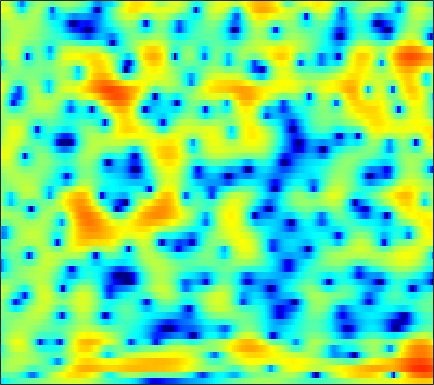

Data behind this chart, as committed beside it:
-6.5217, -5.8252, -5.0249, -4.3445, -3.9059, -3.4117, -2.9948, -2.7241, -2.4101, -2.1345, -1.8899, -1.7202, -1.5033, -1.2819, -1.1078, -0.85989, -0.58687, -0.36814, -0.052107, 0.2909, 0.64253, 0.91627, 1.2811, 1.6416
-2.424, -2.105, -1.77, -1.558, -1.488, -1.525, -1.741, -2.033, -2.622, -3.474, -4.638, -5.756, -7.612, -9.821, -11.32, -11.68, -9.756, -7.848, -5.5, -3.534, -1.909, -0.8637, 0.3466, 1.391
-0.449, 0.15, 0.7933, 1.254, 1.482, 1.633, 1.608, 1.475, 1.142, 0.6532, 0.01924, -0.5317, -1.314, -2.046, -2.474, -2.779, -2.747, -2.556, -2.19, -1.822, -1.536, -1.402, -1.32, -1.288
-0.682, -0.07574, 0.6385, 1.233, 1.597, 1.971, 2.223, 2.335, 2.391, 2.352, 2.226, 2.076, 1.821, 1.52, 1.276, 0.9291, 0.5566, 0.2499, -0.2219, -0.7957, -1.527, -2.219, -3.401, -4.964
-2.48, -1.755, -0.8399, -0.01881, 0.5192, 1.116, 1.567, 1.808, 2.011, 2.079, 2.018, 1.896, 1.639, 1.307, 1.015, 0.5833, 0.1141, -0.2515, -0.7429, -1.218, -1.669, -1.978, -2.328, -2.577
-4.625, -2.818, -0.8817, 0.6205, 1.517, 2.444, 3.098, 3.411, 3.61, 3.567, 3.287, 2.926, 2.244, 1.351, 0.5506, -0.6498, -1.921, -2.821, -3.79, -4.376, -4.617, -4.64, -4.606, -4.604
-1.799, -0.5448, 0.9545, 2.207, 2.98, 3.776, 4.321, 4.557, 4.636, 4.435, 3.94, 3.358, 2.26, 0.7312, -0.7849, -3.447, -7.24, -11.35, -17.94, -13.82, -9.61, -7.886, -6.759, -6.701
-1.454, -0.6809, 0.2662, 1.094, 1.627, 2.204, 2.613, 2.803, 2.902, 2.822, 2.555, 2.237, 1.657, 0.9172, 0.2797, -0.6256, -1.525, -2.123, -2.712, -3.037, -3.158, -3.189, -3.214, -3.264
-2.191, -1.518, -0.7267, -0.04326, 0.3951, 0.8797, 1.255, 1.465, 1.653, 1.738, 1.721, 1.647, 1.471, 1.224, 1.004, 0.6726, 0.3175, 0.05293, -0.286, -0.6148, -0.926, -1.147, -1.416, -1.64
-1.81, -1.292, -0.7069, -0.2224, 0.08552, 0.4421, 0.7409, 0.9364, 1.163, 1.351, 1.499, 1.585, 1.659, 1.683, 1.66, 1.569, 1.42, 1.261, 0.9679, 0.585, 0.1213, -0.279, -0.8845, -1.573
-0.5878, -0.4281, -0.3195, -0.3011, -0.3292, -0.3654, -0.3358, -0.2407, -0.006733, 0.3406, 0.7694, 1.113, 1.557, 1.951, 2.193, 2.423, 2.536, 2.52, 2.365, 2.045, 1.535, 1, 0.04057, -1.258
0.07472, -0.3173, -1.12, -2.248, -3.287, -4.782, -6.015, -6.345, -5.727, -4.353, -2.809, -1.718, -0.4237, 0.6739, 1.374, 2.147, 2.725, 3.021, 3.242, 3.258, 3.029, 2.7, 2.055, 1.189
0.4399, -0.2876, -1.7, -3.716, -5.753, -9.476, -14.66, -17.04, -13.61, -10.05, -7.558, -6.056, -4.227, -2.492, -1.269, 0.1915, 1.392, 2.111, 2.818, 3.216, 3.336, 3.273, 3.007, 2.563
2.389, 1.873, 0.9507, -0.2402, -1.293, -2.833, -4.435, -5.664, -7.43, -9.748, -13.33, -16.01, -12.4, -7.064, -4.121, -1.241, 0.7912, 1.916, 2.953, 3.53, 3.741, 3.675, 3.291, 2.576
2.689, 2.471, 2.06, 1.488, 0.97, 0.1769, -0.7492, -1.525, -2.679, -3.915, -4.926, -5.168, -4.468, -2.874, -1.5, 0.1692, 1.499, 2.259, 2.929, 3.252, 3.231, 2.953, 2.237, 1.099
0.07151, 0.106, 0.1247, 0.1182, 0.09118, 0.007212, -0.1163, -0.2268, -0.3624, -0.4418, -0.4101, -0.2994, -0.00364, 0.4352, 0.8153, 1.326, 1.78, 2.044, 2.248, 2.262, 2.023, 1.673, 0.9867, 0.03913
-3.969, -3.527, -2.84, -2.12, -1.623, -1.048, -0.5697, -0.2691, 0.06681, 0.3579, 0.6202, 0.8149, 1.091, 1.376, 1.585, 1.847, 2.076, 2.196, 2.279, 2.218, 1.994, 1.732, 1.211, 0.4937
-11.57, -9.227, -6.566, -4.529, -3.344, -2.116, -1.211, -0.7032, -0.211, 0.1233, 0.3634, 0.5191, 0.7372, 0.9864, 1.21, 1.553, 1.899, 2.132, 2.385, 2.507, 2.519, 2.427, 2.134, 1.653
-11.33, -9.06, -6.376, -4.318, -3.145, -1.992, -1.256, -0.9594, -0.8465, -1.029, -1.419, -1.762, -2.114, -2.078, -1.705, -0.8488, 0.1606, 0.8946, 1.724, 2.357, 2.767, 2.91, 2.939, 2.785
-4.627, -3.815, -2.765, -1.856, -1.285, -0.7465, -0.5309, -0.6159, -1.12, -2.192, -4.079, -6.347, -11.51, -18.53, -12.16, -6.087, -2.619, -0.85, 0.7789, 1.865, 2.488, 2.729, 2.861, 2.812
-2.049, -1.62, -1.064, -0.5311, -0.1656, 0.2046, 0.4012, 0.3993, 0.142, -0.4339, -1.331, -2.134, -3.123, -3.446, -2.979, -1.739, -0.3729, 0.5181, 1.386, 1.862, 1.949, 1.825, 1.367, 0.6797
-3.037, -2.939, -2.542, -1.844, -1.245, -0.4377, 0.279, 0.7187, 1.143, 1.4, 1.535, 1.59, 1.642, 1.759, 1.885, 2.092, 2.303, 2.382, 2.332, 2.006, 1.387, 0.6668, -0.8205, -3.043
-9.859, -11.31, -10.28, -7.282, -5.191, -2.951, -1.259, -0.2844, 0.7186, 1.455, 1.984, 2.27, 2.554, 2.745, 2.833, 2.881, 2.824, 2.691, 2.383, 1.891, 1.17, 0.4154, -0.7615, -2.247
-9.132, -10.47, -9.7, -6.961, -5.025, -2.904, -1.306, -0.3847, 0.556, 1.237, 1.714, 1.972, 2.223, 2.371, 2.442, 2.478, 2.425, 2.344, 2.131, 1.793, 1.263, 0.7866, 0.01747, -0.8658
-1.101, -1.29, -1.239, -0.9023, -0.5359, 0.02387, 0.5212, 0.8309, 1.131, 1.286, 1.305, 1.266, 1.187, 1.131, 1.149, 1.262, 1.445, 1.597, 1.726, 1.715, 1.531, 1.275, 0.6241, -0.2761
1.873, 1.689, 1.5, 1.344, 1.285, 1.211, 1.121, 1.004, 0.7083, 0.19, -0.5993, -1.378, -2.595, -3.595, -3.842, -3.227, -1.938, -0.9643, 0.1348, 0.8935, 1.367, 1.468, 1.343, 0.9052
1.28, 0.8633, 0.2117, -0.3779, -0.7233, -0.9853, -1.032, -1.053, -1.233, -1.785, -2.936, -4.402, -7.618, -14.09, -22.02, -11.65, -6.215, -3.847, -1.78, -0.4604, 0.3394, 0.7049, 1.097, 1.296
-0.1988, -1.275, -3.306, -6.073, -8.131, -8.264, -5.838, -4.084, -2.436, -1.568, -1.359, -1.52, -2.037, -2.546, -2.686, -2.414, -1.819, -1.384, -0.9395, -0.7512, -0.8282, -0.8501, -0.8054, -0.3759
-0.07888, -0.9761, -2.731, -5.22, -6.957, -6.922, -4.379, -2.481, -0.5366, 0.7612, 1.54, 1.877, 2.062, 2.063, 1.959, 1.704, 1.272, 0.78, -0.2037, -1.754, -4.053, -6.42, -10.14, -9.236
-0.207, -0.1339, -0.2231, -0.2994, -0.2905, -0.05605, 0.4238, 0.8877, 1.516, 2.06, 2.463, 2.65, 2.749, 2.662, 2.475, 2.049, 1.387, 0.7172, -0.503, -2.126, -4.21, -6.02, -8.003, -7.97
-0.7272, -0.1834, 0.3662, 0.7876, 1.047, 1.355, 1.627, 1.818, 2.04, 2.214, 2.325, 2.352, 2.314, 2.166, 1.983, 1.628, 1.138, 0.6744, -0.0476, -0.8813, -1.811, -2.425, -3.213, -3.764
-0.442, 0.2046, 0.8778, 1.33, 1.569, 1.767, 1.864, 1.881, 1.857, 1.797, 1.714, 1.651, 1.556, 1.456, 1.359, 1.192, 0.9573, 0.7309, 0.3544, -0.1142, -0.6336, -1.098, -1.733, -2.479
1.029, 1.463, 1.884, 2.087, 2.119, 1.991, 1.712, 1.417, 0.9592, 0.4927, 0.1109, -0.0676, -0.1427, -0.04342, 0.08901, 0.2869, 0.4347, 0.4904, 0.4418, 0.2764, 0.01367, -0.3103, -0.7758, -1.404
3.022, 3.229, 3.322, 3.207, 2.947, 2.364, 1.474, 0.5927, -0.8777, -2.593, -4.175, -4.827, -4.518, -3.348, -2.352, -1.2, -0.347, 0.09677, 0.448, 0.565, 0.4531, 0.2722, -0.1297, -0.6305
4.303, 4.447, 4.442, 4.202, 3.831, 3.038, 1.811, 0.5272, -1.848, -5.439, -11.71, -19.66, -11.95, -6.461, -4.088, -2.059, -0.7903, -0.1988, 0.2749, 0.4085, 0.2495, 0.01862, -0.53, -1.201
3.729, 4.028, 4.275, 4.268, 4.102, 3.62, 2.836, 2.051, 0.7687, -0.6529, -1.925, -2.55, -2.724, -2.369, -1.937, -1.396, -0.9842, -0.8051, -0.7505, -0.9159, -1.276, -1.778, -2.617, -3.85
1.958, 2.673, 3.424, 3.896, 4.062, 4.048, 3.783, 3.442, 2.824, 2.079, 1.284, 0.6937, -0.0701, -0.7511, -1.234, -1.782, -2.233, -2.451, -2.7, -2.917, -3.284, -3.767, -4.764, -6.309
0.1721, 1.49, 2.804, 3.73, 4.178, 4.504, 4.541, 4.391, 3.985, 3.339, 2.452, 1.626, 0.2722, -1.39, -2.858, -4.987, -6.765, -7.27, -6.639, -5.561, -4.859, -4.582, -4.862, -5.665
-0.6554, 0.8367, 2.296, 3.326, 3.861, 4.294, 4.442, 4.378, 4.071, 3.501, 2.638, 1.756, 0.2198, -1.933, -4.117, -8.339, -15.48, -17.16, -10.53, -6.796, -4.768, -3.914, -3.348, -3.38
-0.2473, 0.6391, 1.535, 2.178, 2.523, 2.794, 2.904, 2.883, 2.723, 2.405, 1.918, 1.419, 0.5818, -0.4462, -1.317, -2.444, -3.276, -3.518, -3.264, -2.727, -2.097, -1.802, -1.511, -1.508
0.6108, 0.6945, 0.7401, 0.6551, 0.5684, 0.4518, 0.4006, 0.4082, 0.4713, 0.5706, 0.6412, 0.6682, 0.6306, 0.5299, 0.4294, 0.2913, 0.2076, 0.1715, 0.1894, 0.2507, 0.3408, 0.3209, 0.228, 0.02792
1.372, 0.6613, -0.4605, -1.714, -2.665, -3.621, -4.002, -3.832, -3.168, -2.269, -1.343, -0.6845, 0.09218, 0.7288, 1.127, 1.533, 1.822, 1.985, 2.097, 2.16, 2.083, 2.031, 1.794, 1.447
2.017, 0.5736, -1.952, -5.37, -8.772, -15.1, -17.1, -13.21, -9.336, -6.62, -4.361, -2.913, -1.21, 0.1627, 0.9866, 1.824, 2.37, 2.637, 2.824, 2.834, 2.723, 2.606, 2.426, 2.158
3.369, 1.796, -0.6961, -3.82, -6.579, -10.23, -12.82, -13.73, -13.86, -11.89, -8.185, -5.553, -2.729, -0.6322, 0.4949, 1.537, 2.111, 2.242, 2.14, 1.731, 1.285, 0.8905, 0.6841, 0.821
4.758, 3.683, 1.957, 0.001332, -1.627, -4.065, -6.977, -9.579, -13.12, -12.01, -7.531, -4.793, -2.081, -0.1856, 0.7577, 1.493, 1.676, 1.425, 0.5189, -1.063, -3.589, -5.937, -7.943, -5.486
3.702, 3.141, 2.266, 1.275, 0.4859, -0.5894, -1.615, -2.238, -2.692, -2.61, -2.009, -1.373, -0.5084, 0.1971, 0.5867, 0.8035, 0.6257, 0.2354, -0.743, -2.34, -4.631, -6.717, -8.112, -6.126
0.9874, 0.8882, 0.8051, 0.6547, 0.4902, 0.2467, 0.00665, -0.1683, -0.3479, -0.4009, -0.3722, -0.2821, -0.1317, 0.0001371, 0.07061, 0.07867, -0.05024, -0.2512, -0.6347, -1.148, -1.612, -1.824, -1.878, -1.523
-2.835, -2.063, -1.077, -0.2815, 0.1415, 0.4678, 0.5714, 0.5278, 0.3479, 0.0856, -0.1961, -0.389, -0.5558, -0.589, -0.5724, -0.4891, -0.3968, -0.3787, -0.4075, -0.4503, -0.5276, -0.5002, -0.3967, -0.1623
-7.714, -4.502, -1.774, -0.009354, 0.8355, 1.452, 1.588, 1.424, 0.8542, -0.06878, -1.214, -2.083, -2.855, -2.881, -2.482, -1.724, -1.041, -0.7141, -0.5283, -0.566, -0.7974, -0.9406, -0.9855, -0.7239
-2.395, -0.8928, 0.8497, 2.149, 2.808, 3.235, 3.148, 2.723, 1.611, -0.3022, -3.418, -7.217, -17.53, -12.34, -7.075, -3.467, -1.674, -1.026, -0.9396, -1.643, -3.067, -4.748, -6.906, -6.728
0.2449, 1.051, 2.002, 2.745, 3.127, 3.37, 3.259, 2.908, 2.078, 0.8284, -0.8068, -2.116, -3.395, -3.461, -2.845, -1.887, -1.257, -1.116, -1.469, -2.533, -4.453, -6.509, -9.788, -9.94
-0.4656, 0.2959, 1.162, 1.833, 2.192, 2.485, 2.552, 2.463, 2.169, 1.712, 1.172, 0.777, 0.3311, 0.03158, -0.09679, -0.235, -0.4058, -0.634, -1.083, -1.701, -2.475, -3, -3.501, -3.61
-1.345, -0.525, 0.4125, 1.145, 1.568, 1.958, 2.174, 2.24, 2.213, 2.079, 1.879, 1.702, 1.444, 1.176, 0.9621, 0.6666, 0.3263, 0.03165, -0.4157, -0.9149, -1.412, -1.805, -2.269, -2.643
-1.554, -0.643, 0.3308, 1.07, 1.488, 1.877, 2.112, 2.199, 2.228, 2.191, 2.097, 1.997, 1.835, 1.633, 1.446, 1.147, 0.7717, 0.4492, -0.0564, -0.6333, -1.247, -1.73, -2.38, -3.011
-0.5453, 0.2957, 1.119, 1.674, 1.932, 2.116, 2.151, 2.109, 2.009, 1.904, 1.819, 1.776, 1.734, 1.671, 1.59, 1.382, 1.047, 0.6886, 0.06756, -0.7156, -1.668, -2.414, -3.404, -4.287
1.831, 2.326, 2.737, 2.853, 2.761, 2.428, 1.894, 1.429, 0.8238, 0.3937, 0.2961, 0.4439, 0.8121, 1.22, 1.46, 1.606, 1.493, 1.192, 0.4835, -0.6458, -2.243, -3.808, -6.252, -8.458
4.038, 4.171, 4.107, 3.711, 3.176, 2.074, 0.4606, -1.14, -3.784, -6.267, -6.236, -4.583, -2.194, -0.3471, 0.6357, 1.508, 1.892, 1.887, 1.441, 0.4349, -1.267, -3.124, -6.849, -12.39
3.37, 3.345, 3.044, 2.418, 1.692, 0.3315, -1.598, -3.553, -7.038, -11.14, -11.05, -8.239, -5.008, -2.732, -1.474, -0.2439, 0.572, 0.9541, 1.149, 1.019, 0.56, 0.06527, -0.6569, -1.158
